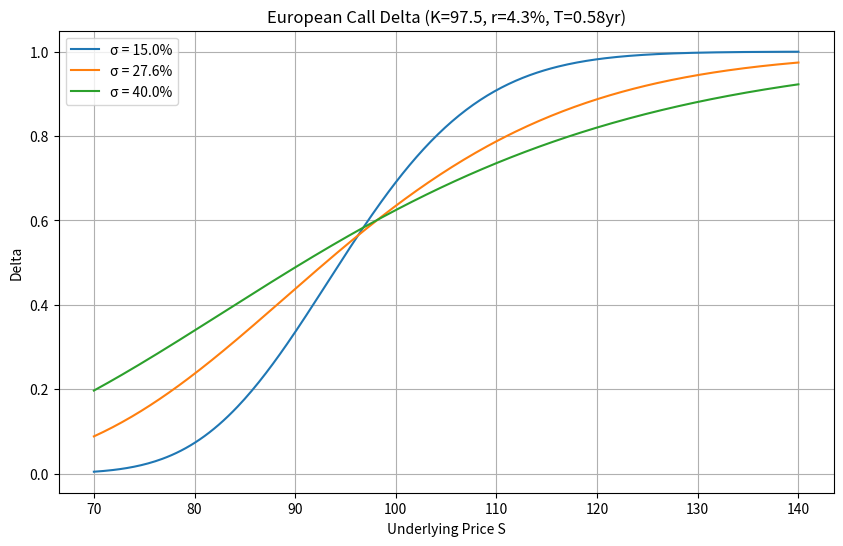

Source code (Python):
import numpy as np
import matplotlib.pyplot as plt
from scipy.stats import norm

# ---------- 参数设置 ----------
K = 97.5               # 行权价
r = 0.043              # 无风险利率（年化）
T = 0.58               # 剩余期限（年）
S_range = np.linspace(70, 140, 300)   # 标的价格范围
S_target = 110.0       # 报告 delta 的特定标的价格

# 可调参数：波动率列表
volatilities = [0.15, 0.276, 0.40]

# ---------- 函数：计算欧式看涨期权 delta ----------
def bs_call_delta(S, K, r, T, sigma):
    """Black-Scholes 看涨期权 delta"""
    d1 = (np.log(S / K) + (r + 0.5 * sigma**2) * T) / (sigma * np.sqrt(T))
    return norm.cdf(d1)

# ---------- 计算目标 delta ----------
delta_target = bs_call_delta(S_target, K, r, T, 0.276)

# ---------- 绘图 ----------
plt.figure(figsize=(10, 6))
for sigma in volatilities:
    delta_curve = bs_call_delta(S_range, K, r, T, sigma)
    plt.plot(S_range, delta_curve, label=f'σ = {sigma*100:.1f}%')

plt.title(f'European Call Delta (K={K}, r={r*100}%, T={T}yr)')
plt.xlabel('Underlying Price S')
plt.ylabel('Delta')
plt.legend()
plt.grid(True)

# 保存图片
figure_path = 'delta_curve.png'
plt.savefig(figure_path, dpi=150, bbox_inches='tight')
plt.close()

# ---------- 输出契约 ----------
result = {
    'delta_at_s110': delta_target,
    'figure_path': figure_path
}

# 可选：输出到控制台检查
print(result)
